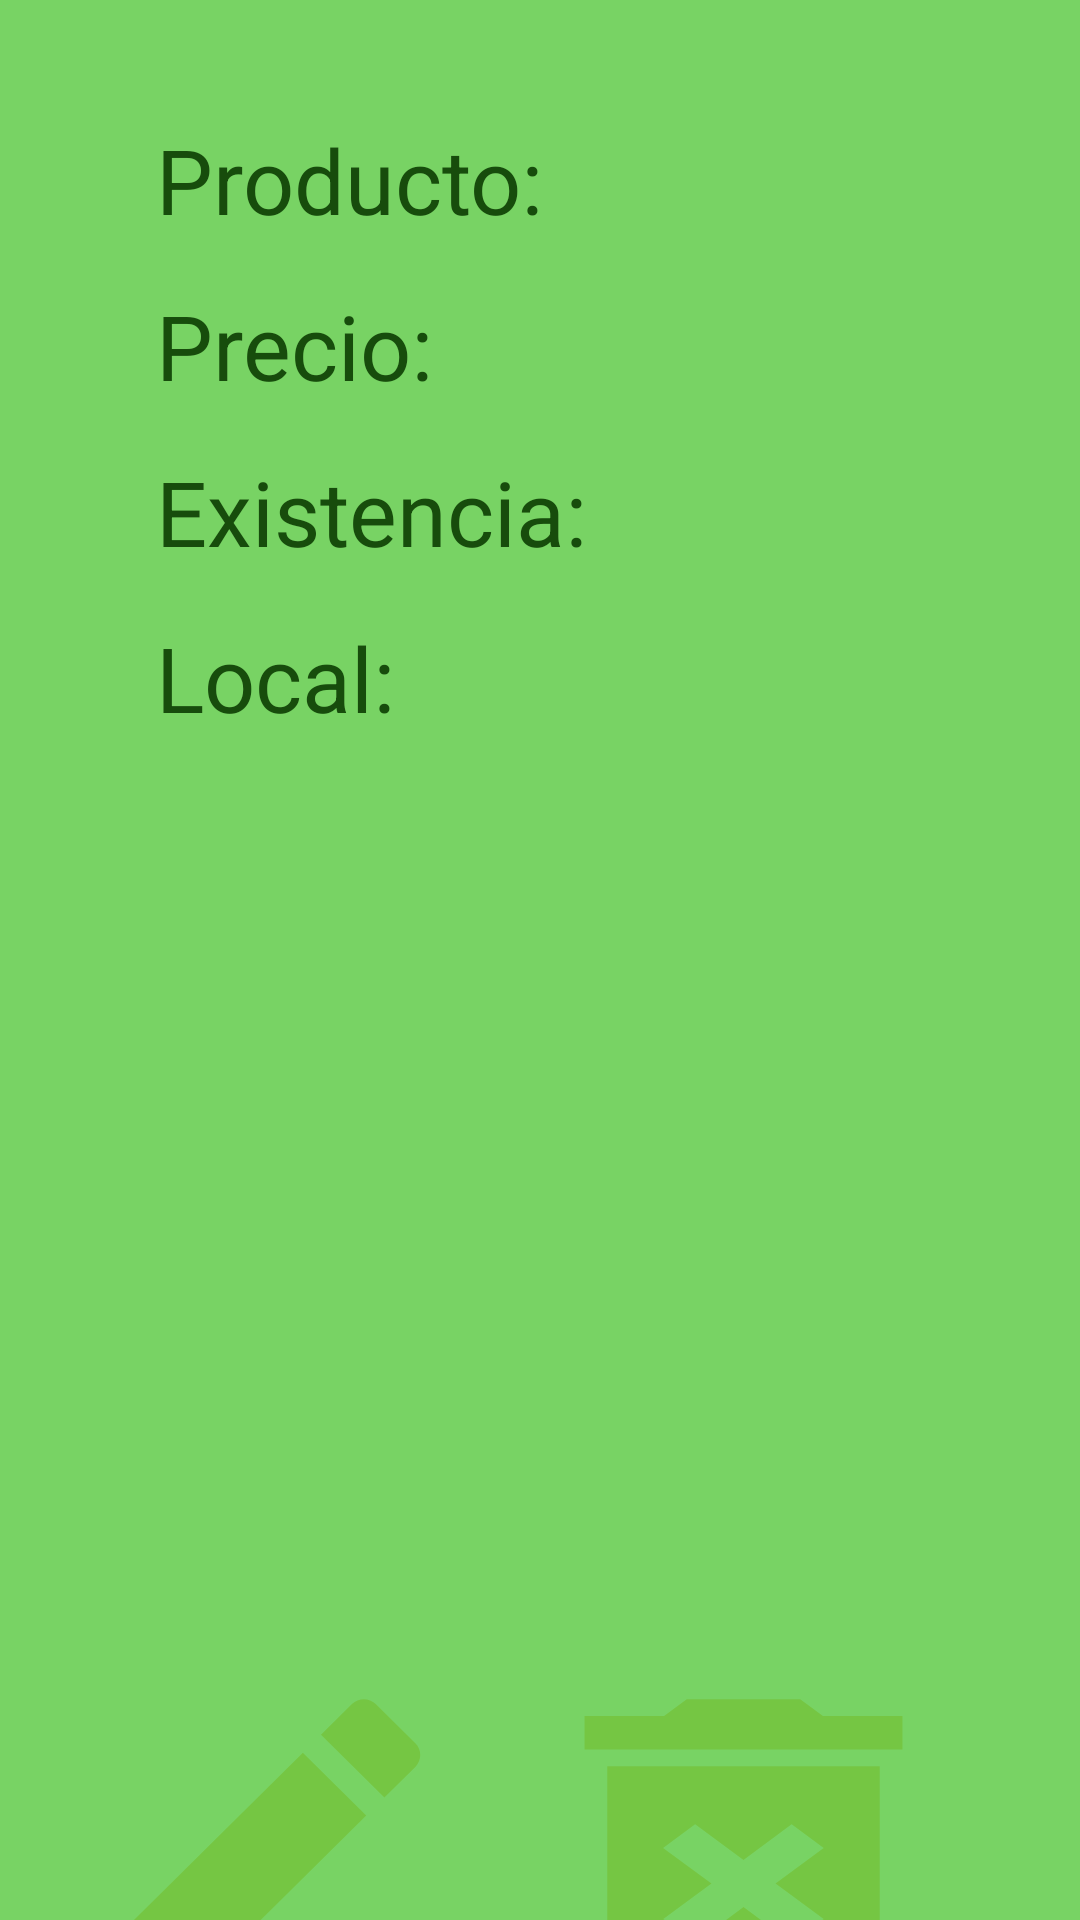

The Android layout XML behind this screen, and the referenced resources:
<!-- AndroidManifest.xml: application theme Theme.Prueba_SQLlite_GPS_3 -->
<!-- res/layout/vista.xml -->
<?xml version="1.0" encoding="utf-8"?>
<androidx.constraintlayout.widget.ConstraintLayout xmlns:android="http://schemas.android.com/apk/res/android"
    xmlns:app="http://schemas.android.com/apk/res-auto"
    xmlns:tools="http://schemas.android.com/tools"
    android:layout_width="match_parent"
    android:layout_height="match_parent"
    android:background="#78D364">

    <LinearLayout
        android:id="@+id/linearLayout6"
        android:layout_width="317dp"
        android:layout_height="134dp"
        android:layout_marginStart="37dp"
        android:layout_marginEnd="37dp"
        android:layout_marginBottom="72dp"
        android:orientation="horizontal"
        app:layout_constraintBottom_toBottomOf="parent"
        app:layout_constraintEnd_toEndOf="parent"
        app:layout_constraintStart_toStartOf="parent"
        app:layout_constraintTop_toBottomOf="@+id/linearLayout7">

        <Button
            android:id="@+id/btn_editar_vista"
            android:layout_width="wrap_content"
            android:layout_height="match_parent"
            android:layout_weight="1"
            android:background="@drawable/editar" />

        <Button
            android:id="@+id/btn_eliminar_vista"
            android:layout_width="134dp"
            android:layout_height="134dp"
            android:layout_weight="1"
            android:background="@drawable/eliminar" />
    </LinearLayout>

    <LinearLayout
        android:id="@+id/linearLayout7"
        android:layout_width="256dp"
        android:layout_height="439dp"
        android:layout_marginStart="28dp"
        android:layout_marginTop="155dp"
        android:layout_marginEnd="28dp"
        android:layout_marginBottom="71dp"
        android:orientation="vertical"
        app:layout_constraintBottom_toTopOf="@+id/linearLayout6"
        app:layout_constraintEnd_toEndOf="parent"
        app:layout_constraintStart_toStartOf="parent"
        app:layout_constraintTop_toTopOf="parent">

        <TextView
            android:id="@+id/txt_nombre_vista"
            android:layout_width="match_parent"
            android:layout_height="wrap_content"
            android:text="Producto:"
            android:textColor="#174C0C"
            android:textSize="30sp" />

        <View
            android:layout_width="wrap_content"
            android:layout_height="15sp" />

        <TextView
            android:id="@+id/txt_precio_vista"
            android:layout_width="match_parent"
            android:layout_height="wrap_content"
            android:text="Precio:"
            android:textColor="#174C0C"
            android:textSize="30sp" />

        <View
            android:layout_width="wrap_content"
            android:layout_height="15sp" />

        <TextView
            android:id="@+id/txt_existencias_vista"
            android:layout_width="match_parent"
            android:layout_height="wrap_content"
            android:text="Existencia:"
            android:textColor="#174C0C"
            android:textSize="30sp" />

        <View
            android:layout_width="wrap_content"
            android:layout_height="15sp" />

        <TextView
            android:id="@+id/txt_local_vista"
            android:layout_width="match_parent"
            android:layout_height="wrap_content"
            android:text="Local:"
            android:textColor="#174C0C"
            android:textSize="30sp" />

        <View
            android:layout_width="wrap_content"
            android:layout_height="15sp" />

    </LinearLayout>

</androidx.constraintlayout.widget.ConstraintLayout>
<!-- resources referenced by this layout -->
<resources>
  <!-- drawable editar (drawable) -->
  <vector android:height="24dp" android:tint="#75C643"
      android:viewportHeight="24" android:viewportWidth="24"
      android:width="24dp" xmlns:android="http://schemas.android.com/apk/res/android">
      <path android:fillColor="@android:color/white" android:pathData="M3,17.25V21h3.75L17.81,9.94l-3.75,-3.75L3,17.25zM20.71,7.04c0.39,-0.39 0.39,-1.02 0,-1.41l-2.34,-2.34c-0.39,-0.39 -1.02,-0.39 -1.41,0l-1.83,1.83 3.75,3.75 1.83,-1.83z"/>
  </vector>
  <!-- drawable eliminar (drawable) -->
  <vector android:height="24dp" android:tint="#75C643"
      android:viewportHeight="24" android:viewportWidth="24"
      android:width="24dp" xmlns:android="http://schemas.android.com/apk/res/android">
      <path android:fillColor="@android:color/white" android:pathData="M6,19c0,1.1 0.9,2 2,2h8c1.1,0 2,-0.9 2,-2L18,7L6,7v12zM8.46,11.88l1.41,-1.41L12,12.59l2.12,-2.12 1.41,1.41L13.41,14l2.12,2.12 -1.41,1.41L12,15.41l-2.12,2.12 -1.41,-1.41L10.59,14l-2.13,-2.12zM15.5,4l-1,-1h-5l-1,1L5,4v2h14L19,4z"/>
  </vector>
  <style name="Theme.Prueba_SQLlite_GPS_3" parent="Base.Theme.Prueba_SQLlite_GPS_3" />
  <style name="Base.Theme.Prueba_SQLlite_GPS_3" parent="Theme.Material3.DayNight.NoActionBar">
          
          
      </style>
</resources>
